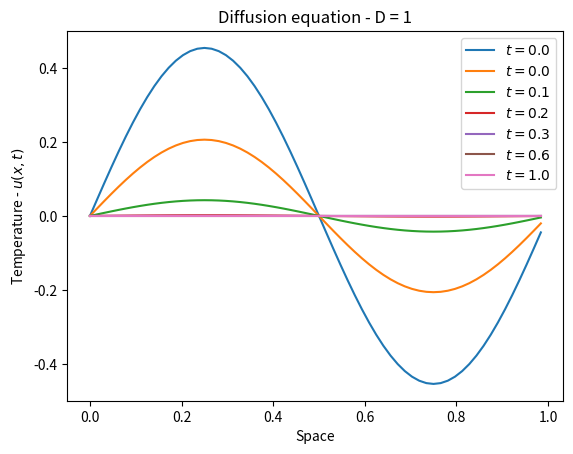

Python code for this plot:
# -*- coding: utf-8 -*-
import numpy as np
import matplotlib.pyplot as plt

N, L, D, dt, time = 64, 1., 1., 10**(-5), 1 # N must be a power of 2 for fft to work optimally
step = L/N # sampling interval

x = np.arange(0, L, step)  # grid (0,1) with N steps of size 'step'
# Can't use N+1 steps because the final grid (after fft procedure) doesn't match
x0 = x.copy()

u = np.sin(2*np.pi*x)  # initial condition
u_hat = np.fft.rfft(u) # Fourier transform of the ic
u0_hat = u_hat.copy()

kappa = (2*np.pi*(np.fft.rfftfreq(int(L/step),d=step)*1j))**2 # kappa and pre-factor 

# timestep
t_max = time/dt

def timestep(u_hat,u0_hat):   # u acts as u^{n+1} whereas u0 acts as u^{n}
    for i in range(0,int(t_max)):
        u_hat[0] = 0
        u_hat =  u0_hat + dt*D*kappa*u0_hat
        u_hat[-1] = 0
        u0_hat = u_hat.copy()
        if (i*dt)%0.02==0 and (i*dt)!=0:
            u0 = np.fft.irfft(u0_hat)
            plt.plot( x,u0, label='$t = %1.1f$' %(i*dt) )
    return np.fft.irfft(u0_hat)   # returns the real inverse Fourier transform - i.e. the solution

u0 = timestep(u_hat, u0_hat)
print(u0)

plt.plot( x,u0, label='$t = %1.1f$' %time )
    
plt.legend()
plt.title('Diffusion equation - D = %1.0f' % D)
plt.ylabel('Temperature - $u(x,t)$')
plt.xlabel('Space')
plt.show()
